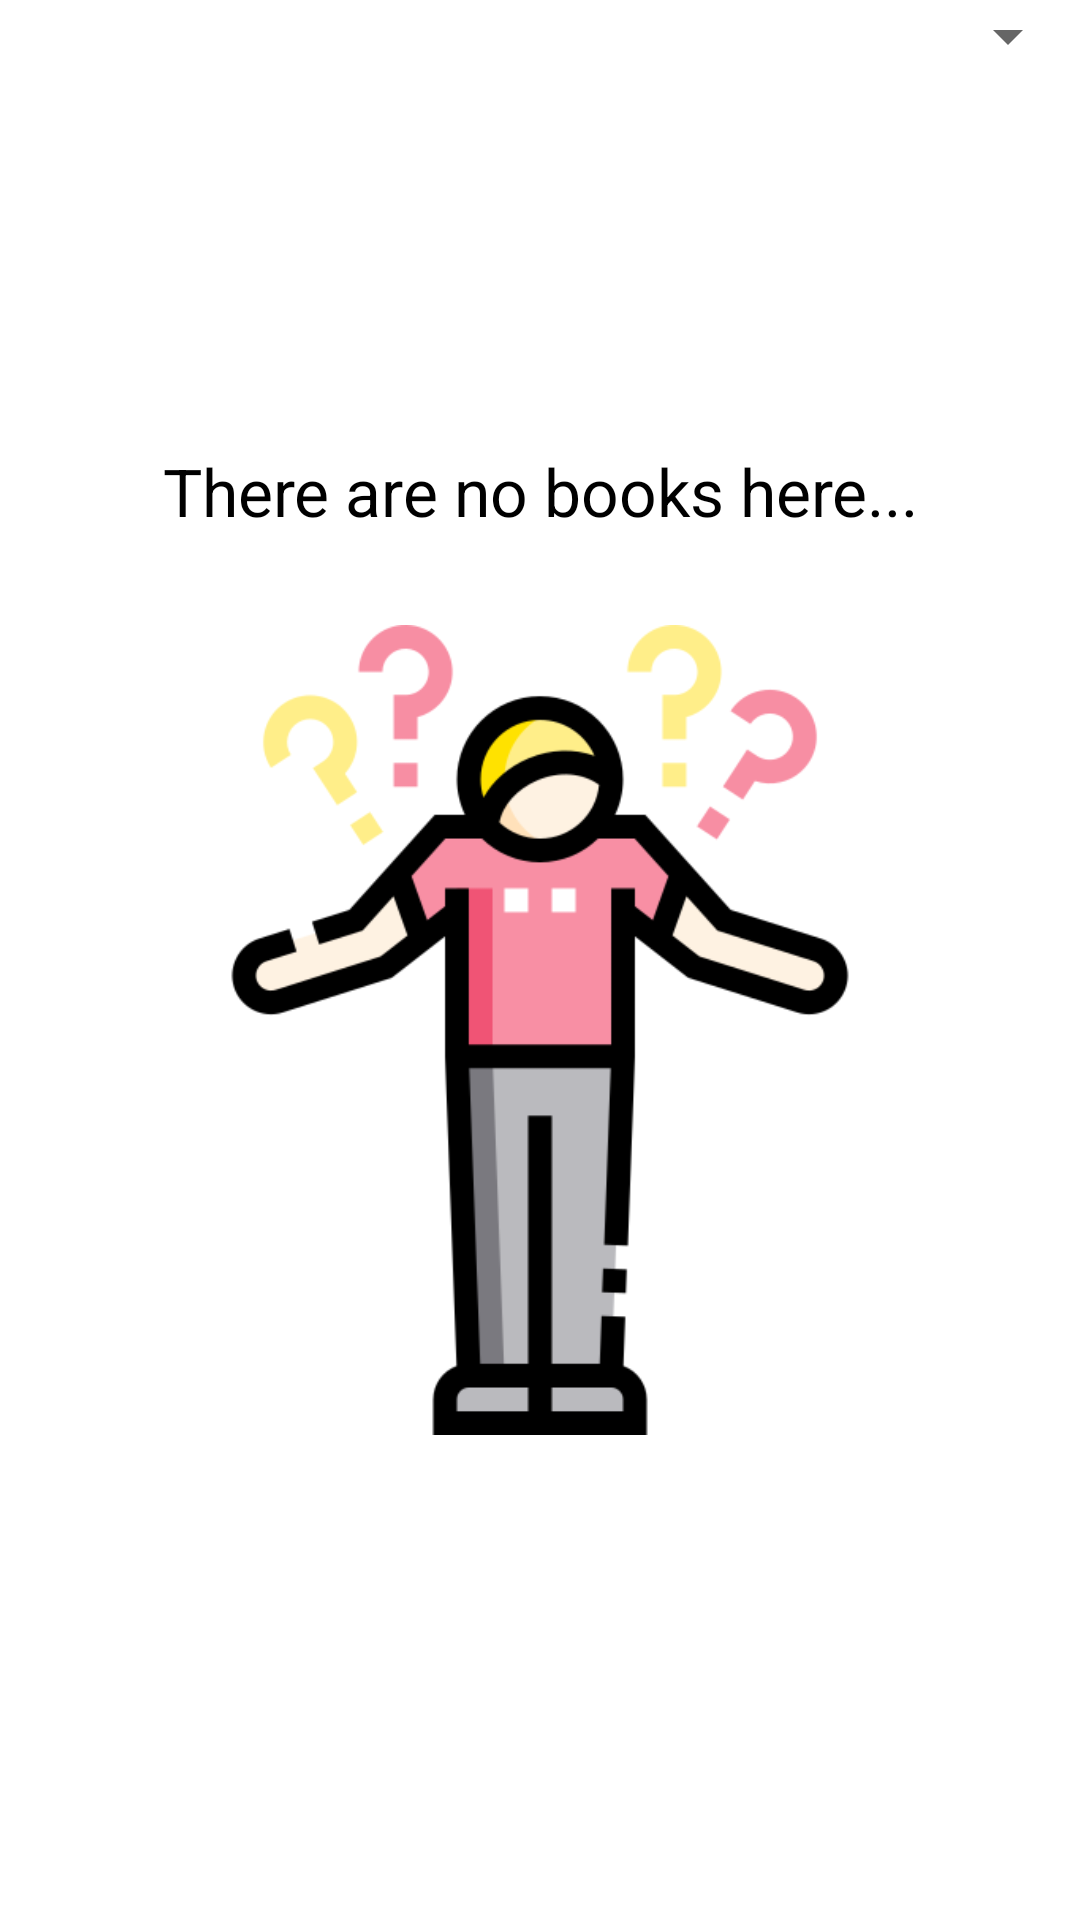

This screen was rendered from an Android layout file. Write that file and the resources it references.
<!-- AndroidManifest.xml: application theme Theme.Bookshelf -->
<!-- res/layout/fragment_read.xml -->
<?xml version="1.0" encoding="utf-8"?>
<RelativeLayout xmlns:android="http://schemas.android.com/apk/res/android"
    xmlns:tools="http://schemas.android.com/tools"
    android:layout_width="match_parent"
    android:layout_height="match_parent"
    xmlns:app="http://schemas.android.com/apk/res-auto"
    tools:context=".ui.fragments.Read"
    >

    <Spinner
        android:id="@+id/sortBy"
        android:layout_width="match_parent"
        android:layout_marginLeft="200dp"
        android:layout_height="wrap_content"
        android:layout_alignParentEnd="true"/>

    <TextView
        android:id="@+id/noBooks"
        android:layout_width="match_parent"
        android:layout_height="wrap_content"
        android:layout_centerHorizontal="true"
        android:layout_marginTop="125dp"
        android:gravity="center"
        android:text="There are no books here..."
        android:textColor="@color/black"
        android:textSize="22dp"
        android:layout_below="@id/sortBy"/>

    <ImageView
        android:id="@+id/icon"
        android:layout_width="270dp"
        android:layout_height="300dp"
        android:src="@drawable/confused_man"
        android:layout_below="@+id/noBooks"
        android:layout_centerHorizontal="true"
        android:layout_marginTop="15dp"/>

    <androidx.recyclerview.widget.RecyclerView
        android:id="@+id/readRecyclerView"
        android:layout_width="match_parent"
        android:layout_height="match_parent"
        android:layout_below="@id/sortBy"
        android:accessibilityPaneTitle="Read" />


</RelativeLayout>
<!-- resources referenced by this layout -->
<resources>
  <!-- drawable confused_man: png bitmap (drawable, 26987 bytes) -->
  <style name="Theme.Bookshelf" parent="Theme.MaterialComponents.DayNight.DarkActionBar">
          
          <item name="colorPrimary">#58C5BA</item>
          <item name="colorPrimaryVariant">#72A1DD</item>
          
          <item name="colorSecondary">@color/teal_200</item>
          <item name="colorSecondaryVariant">@color/teal_700</item>
          <item name="colorOnSecondary">@color/black</item>
          
          <item name="android:statusBarColor" tools:targetApi="l">?attr/colorPrimaryVariant</item>
          
      </style>
  <!-- not gathered from this repository: default colours our renderer supplied (Android Studio template values) -->
  <color name="teal_200">#FF03DAC5</color>
  <color name="teal_700">#FF018786</color>
  <color name="black">#FF000000</color>
</resources>
